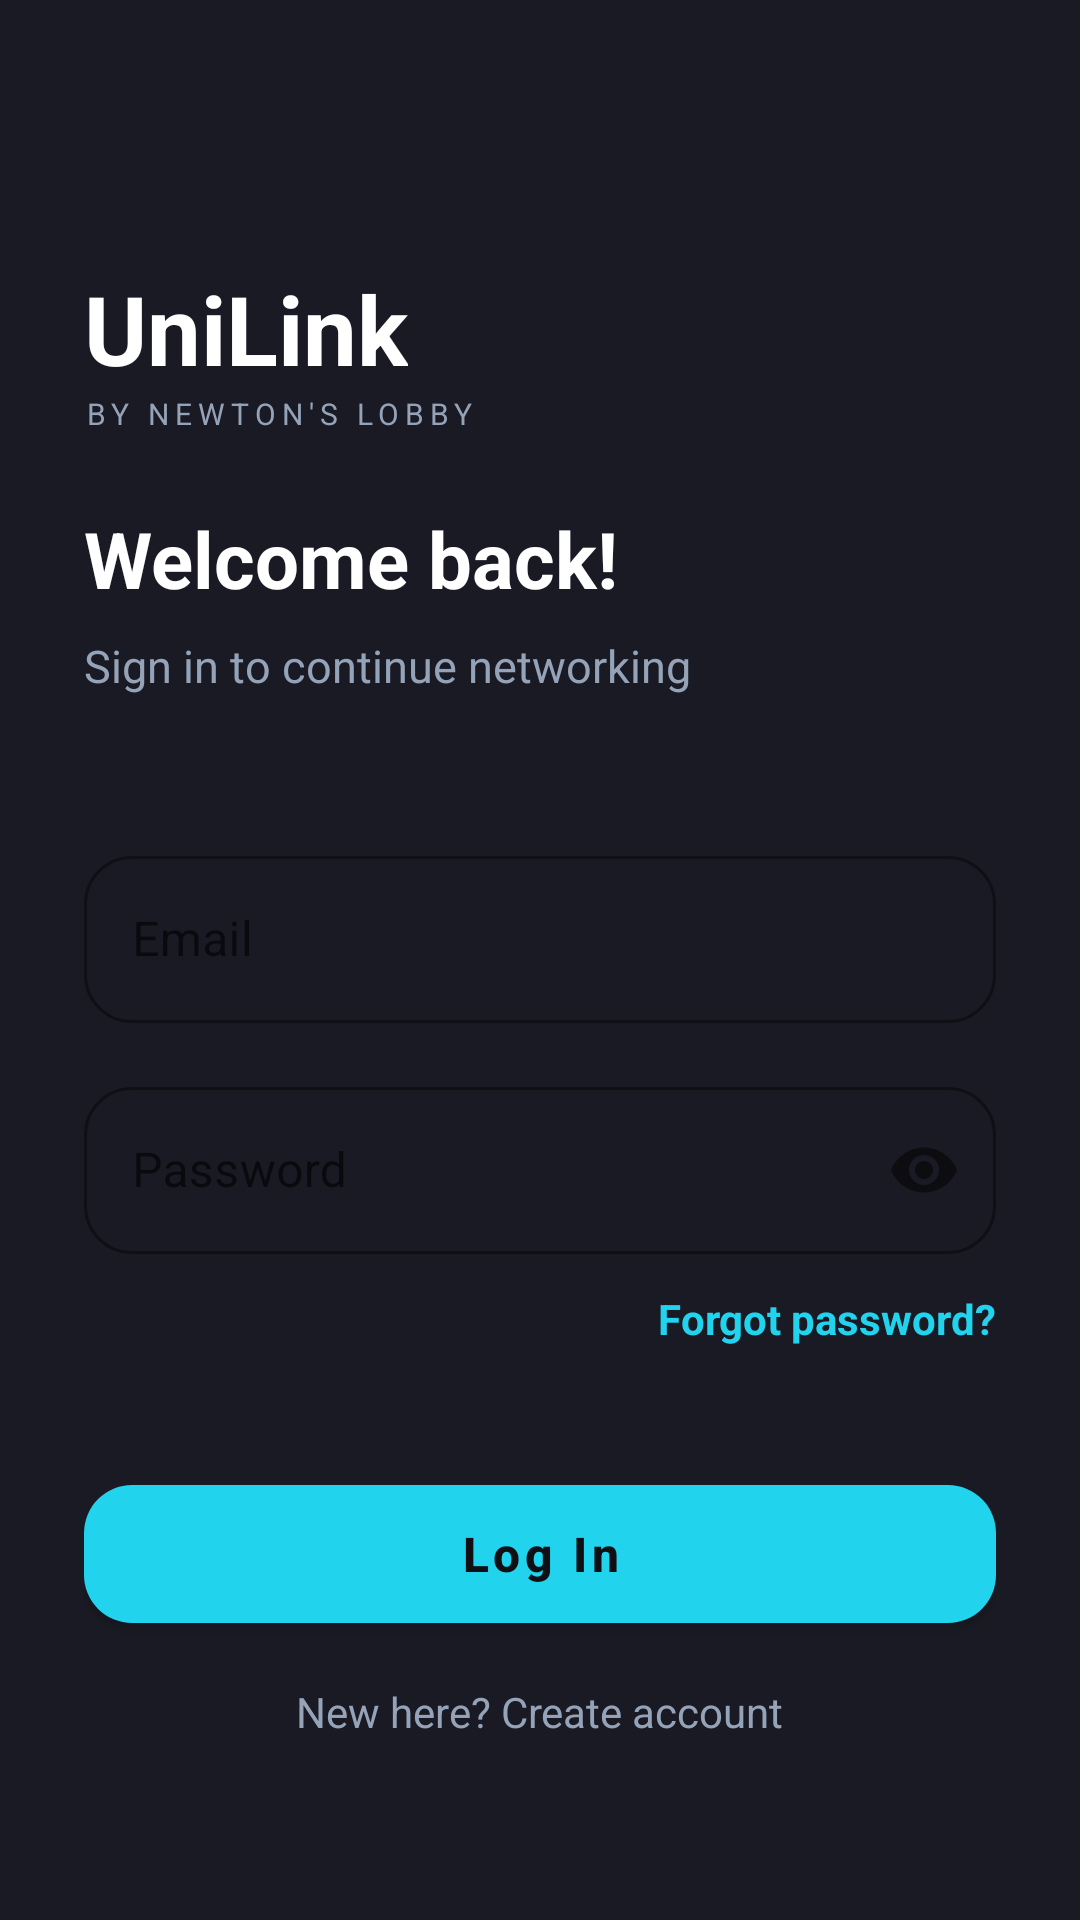

Produce the Android XML layout that renders to this screen, including the resource entries it uses.
<!-- AndroidManifest.xml: application theme Theme.UniLink -->
<!-- res/layout/activity_login.xml -->
<?xml version="1.0" encoding="utf-8"?>

<androidx.constraintlayout.widget.ConstraintLayout xmlns:android="http://schemas.android.com/apk/res/android"
    xmlns:app="http://schemas.android.com/apk/res-auto"
    android:layout_width="match_parent"
    android:layout_height="match_parent"
    android:background="@color/bg_light"
    android:padding="28dp">

    <TextView
        android:id="@+id/tvLogo"
        android:layout_width="wrap_content"
        android:layout_height="wrap_content"
        android:layout_marginTop="60dp"
        android:text="UniLink"
        android:textColor="@color/text_main"
        android:textSize="32sp"
        android:textStyle="bold"
        app:layout_constraintStart_toStartOf="parent"
        app:layout_constraintTop_toTopOf="parent" />

    <TextView
        android:id="@+id/tvBrandLine"
        android:layout_width="wrap_content"
        android:layout_height="wrap_content"
        android:text="BY NEWTON'S LOBBY"
        android:textColor="@color/text_sub"
        android:textSize="10sp"
        android:letterSpacing="0.2"
        app:layout_constraintStart_toStartOf="@id/tvLogo"
        app:layout_constraintTop_toBottomOf="@id/tvLogo" />

    <TextView
        android:id="@+id/tvTitle"
        android:layout_width="wrap_content"
        android:layout_height="wrap_content"
        android:layout_marginTop="24dp"
        android:text="Welcome back!"
        android:textColor="@color/text_main"
        android:textSize="26sp"
        android:textStyle="bold"
        app:layout_constraintStart_toStartOf="parent"
        app:layout_constraintTop_toBottomOf="@id/tvBrandLine" />

    <TextView
        android:id="@+id/tvSubtitle"
        android:layout_width="wrap_content"
        android:layout_height="wrap_content"
        android:layout_marginTop="8dp"
        android:text="Sign in to continue networking"
        android:textColor="@color/text_sub"
        android:textSize="15sp"
        app:layout_constraintStart_toStartOf="parent"
        app:layout_constraintTop_toBottomOf="@id/tvTitle" />

    <com.google.android.material.textfield.TextInputLayout
        android:id="@+id/tilEmail"
        style="@style/Widget.MaterialComponents.TextInputLayout.OutlinedBox"
        android:layout_width="match_parent"
        android:layout_height="wrap_content"
        android:layout_marginTop="48dp"
        android:hint="Email"
        app:boxStrokeColor="@color/primary_blue"
        app:hintTextColor="@color/primary_blue"
        app:boxCornerRadiusBottomEnd="16dp"
        app:boxCornerRadiusBottomStart="16dp"
        app:boxCornerRadiusTopEnd="16dp"
        app:boxCornerRadiusTopStart="16dp"
        app:layout_constraintTop_toBottomOf="@id/tvSubtitle">

        <com.google.android.material.textfield.TextInputEditText
            android:id="@+id/etEmail"
            android:layout_width="match_parent"
            android:layout_height="wrap_content"
            android:inputType="textEmailAddress"
            android:textColor="@color/text_main"
            android:textCursorDrawable="@null" />
    </com.google.android.material.textfield.TextInputLayout>

    <com.google.android.material.textfield.TextInputLayout
        android:id="@+id/tilPassword"
        style="@style/Widget.MaterialComponents.TextInputLayout.OutlinedBox"
        android:layout_width="match_parent"
        android:layout_height="wrap_content"
        android:layout_marginTop="16dp"
        android:hint="Password"
        app:boxStrokeColor="@color/primary_blue"
        app:hintTextColor="@color/primary_blue"
        app:boxCornerRadiusBottomEnd="16dp"
        app:boxCornerRadiusBottomStart="16dp"
        app:boxCornerRadiusTopEnd="16dp"
        app:boxCornerRadiusTopStart="16dp"
        app:layout_constraintTop_toBottomOf="@id/tilEmail"
        app:passwordToggleEnabled="true">

        <com.google.android.material.textfield.TextInputEditText
            android:id="@+id/etPassword"
            android:layout_width="match_parent"
            android:layout_height="wrap_content"
            android:inputType="textPassword"
            android:textColor="@color/text_main"
            android:textCursorDrawable="@null" />
    </com.google.android.material.textfield.TextInputLayout>

    <TextView
        android:id="@+id/tvForgotPassword"
        android:layout_width="wrap_content"
        android:layout_height="wrap_content"
        android:layout_marginTop="12dp"
        android:text="Forgot password?"
        android:textColor="@color/primary_blue"
        android:textSize="14sp"
        android:textStyle="bold"
        app:layout_constraintEnd_toEndOf="parent"
        app:layout_constraintTop_toBottomOf="@id/tilPassword" />

    <com.google.android.material.button.MaterialButton
        android:id="@+id/btnLogin"
        android:layout_width="match_parent"
        android:layout_height="58dp"
        android:layout_marginTop="40dp"
        android:text="Log In"
        android:textAllCaps="false"
        android:textSize="16sp"
        android:textStyle="bold"
        app:backgroundTint="@color/primary_blue"
        app:cornerRadius="16dp"
        app:layout_constraintTop_toBottomOf="@id/tvForgotPassword" />

    <TextView
        android:id="@+id/tvGoToSignup"
        android:layout_width="wrap_content"
        android:layout_height="wrap_content"
        android:layout_marginBottom="32dp"
        android:text="New here? Create account"
        android:textColor="@color/text_sub"
        android:textSize="14sp"
        app:layout_constraintBottom_toBottomOf="parent"
        app:layout_constraintEnd_toEndOf="parent"
        app:layout_constraintStart_toStartOf="parent" />

    <ProgressBar
        android:id="@+id/progressBar"
        android:layout_width="wrap_content"
        android:layout_height="wrap_content"
        android:visibility="gone"
        app:layout_constraintBottom_toBottomOf="parent"
        app:layout_constraintEnd_toEndOf="parent"
        app:layout_constraintStart_toStartOf="parent"
        app:layout_constraintTop_toTopOf="parent" />

</androidx.constraintlayout.widget.ConstraintLayout>
<!-- resources referenced by this layout -->
<resources>
  <color name="bg_light">#1A1A24</color>
  <color name="primary_blue">#22D3EE</color>
  <color name="text_main">#FFFFFF</color>
  <color name="text_sub">#94A3B8</color>
  <style name="Theme.UniLink" parent="Theme.MaterialComponents.DayNight.NoActionBar">
          <item name="colorPrimary">@color/cyan_brand</item>
          <item name="colorPrimaryVariant">@color/bg_dark</item>
          <item name="colorOnPrimary">@color/bg_dark</item>
          <item name="colorSecondary">@color/pink_brand</item>
          <item name="colorOnSecondary">@color/white</item>
          <item name="android:statusBarColor">@color/bg_dark</item>
          <item name="android:windowBackground">@color/bg_dark</item>
  
          
          <item name="appBackgroundColor">@color/bg_dark</item>
          <item name="cardBackgroundColor">@color/bg_card</item>
          <item name="textPrimaryColor">@color/text_white</item>
          <item name="textSecondaryColor">@color/text_grey</item>
          <item name="accentColor">@color/neon_cyan</item>
          <item name="borderStrokeColor">@color/glass_border</item>
          <item name="inputBackgroundColor">@color/bg_card</item>
          <item name="bottomNavBackground">#16161E</item>
  
          <item name="editTextColor">@color/white</item>
          <item name="android:editTextColor">@color/white</item>
          <item name="android:textColorPrimary">@color/white</item>
      </style>
  <color name="cyan_brand">#22D3EE</color>
  <color name="bg_dark">#0F0F14</color>
  <color name="pink_brand">#EC4899</color>
  <color name="white">#FFFFFF</color>
  <color name="bg_card">#1A1A24</color>
  <color name="text_white">#FFFFFF</color>
  <color name="text_grey">#94A3B8</color>
  <color name="neon_cyan">#22D3EE</color>
  <color name="glass_border">#1AFFFFFF</color>
</resources>
